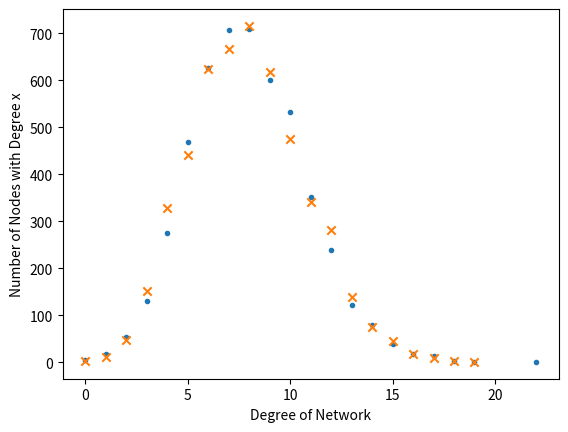

The matplotlib source for this figure:
import numpy as np
import math
import matplotlib.pyplot as plt

def createNet(NN, lDens):
    Net = np.random.choice([0,1], size=([NN,NN]), p=[(1-lDens), lDens])

    return Net


def task_one(NN, lDens):

    Net = createNet(NN, lDens)

    # calculate degree distributions
    # in degree
    inDeg = np.sum(Net, axis=0)
    outDeg = np.sum(Net, axis=1)
    inUniques, inCounts = np.unique(inDeg, return_counts=True)
    outUniques, outCounts = np.unique(outDeg, return_counts=True)

    avgDeg = np.average(inDeg)
    avgDeg1 = np.average(outDeg)

    if avgDeg !=avgDeg1:
        print('Error, Average of In- and Out-Degree not equal!')
        exit()

    print('Average Degree of Network: %f' %avgDeg)

    plt.scatter(inUniques, inCounts, marker='.')
    plt.scatter(outUniques, outCounts, marker='x')
    plt.xlabel('Degree of Network')
    plt.ylabel('Number of Nodes with Degree x')

    plt.show()



NN = 5000
lDens = 0.0016

task_one(NN, lDens)
